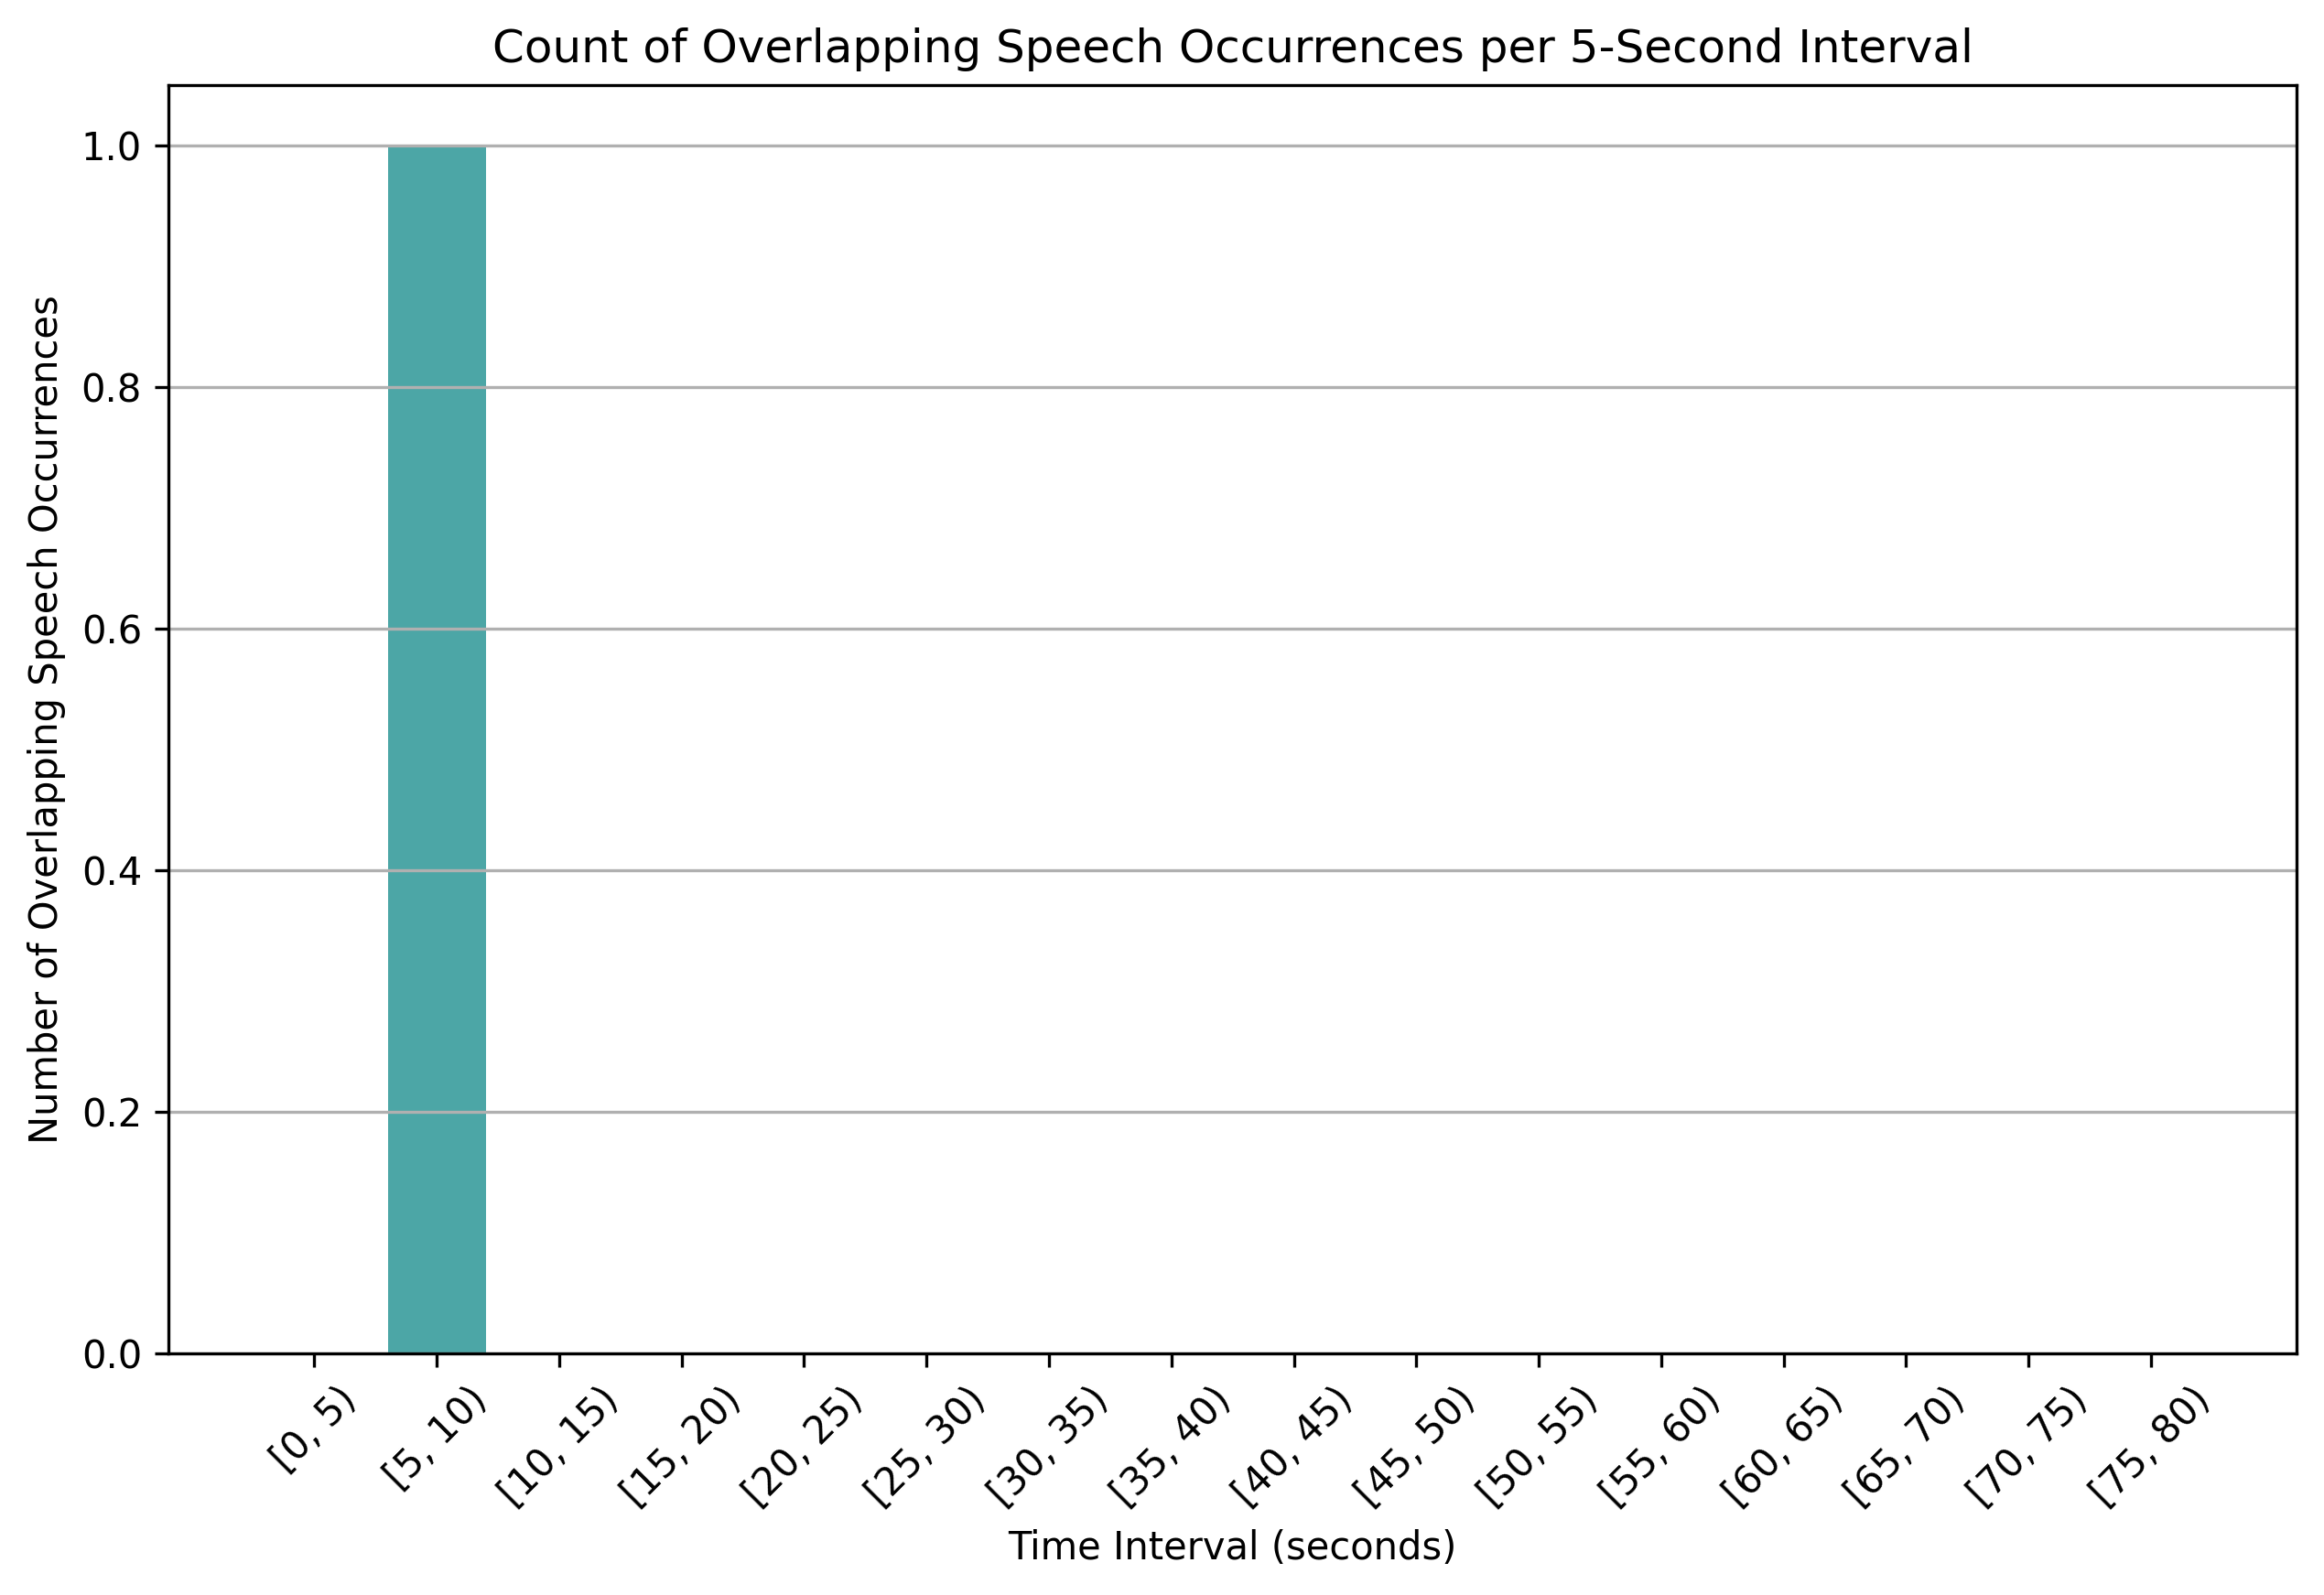

Data behind this chart, as committed beside it:
time_bin, overlap_count
[0, 5), 0
[5, 10), 1
[10, 15), 0
[15, 20), 0
[20, 25), 0
[25, 30), 0
[30, 35), 0
[35, 40), 0
[40, 45), 0
[45, 50), 0
[50, 55), 0
[55, 60), 0
[60, 65), 0
[65, 70), 0
[70, 75), 0
[75, 80), 0
